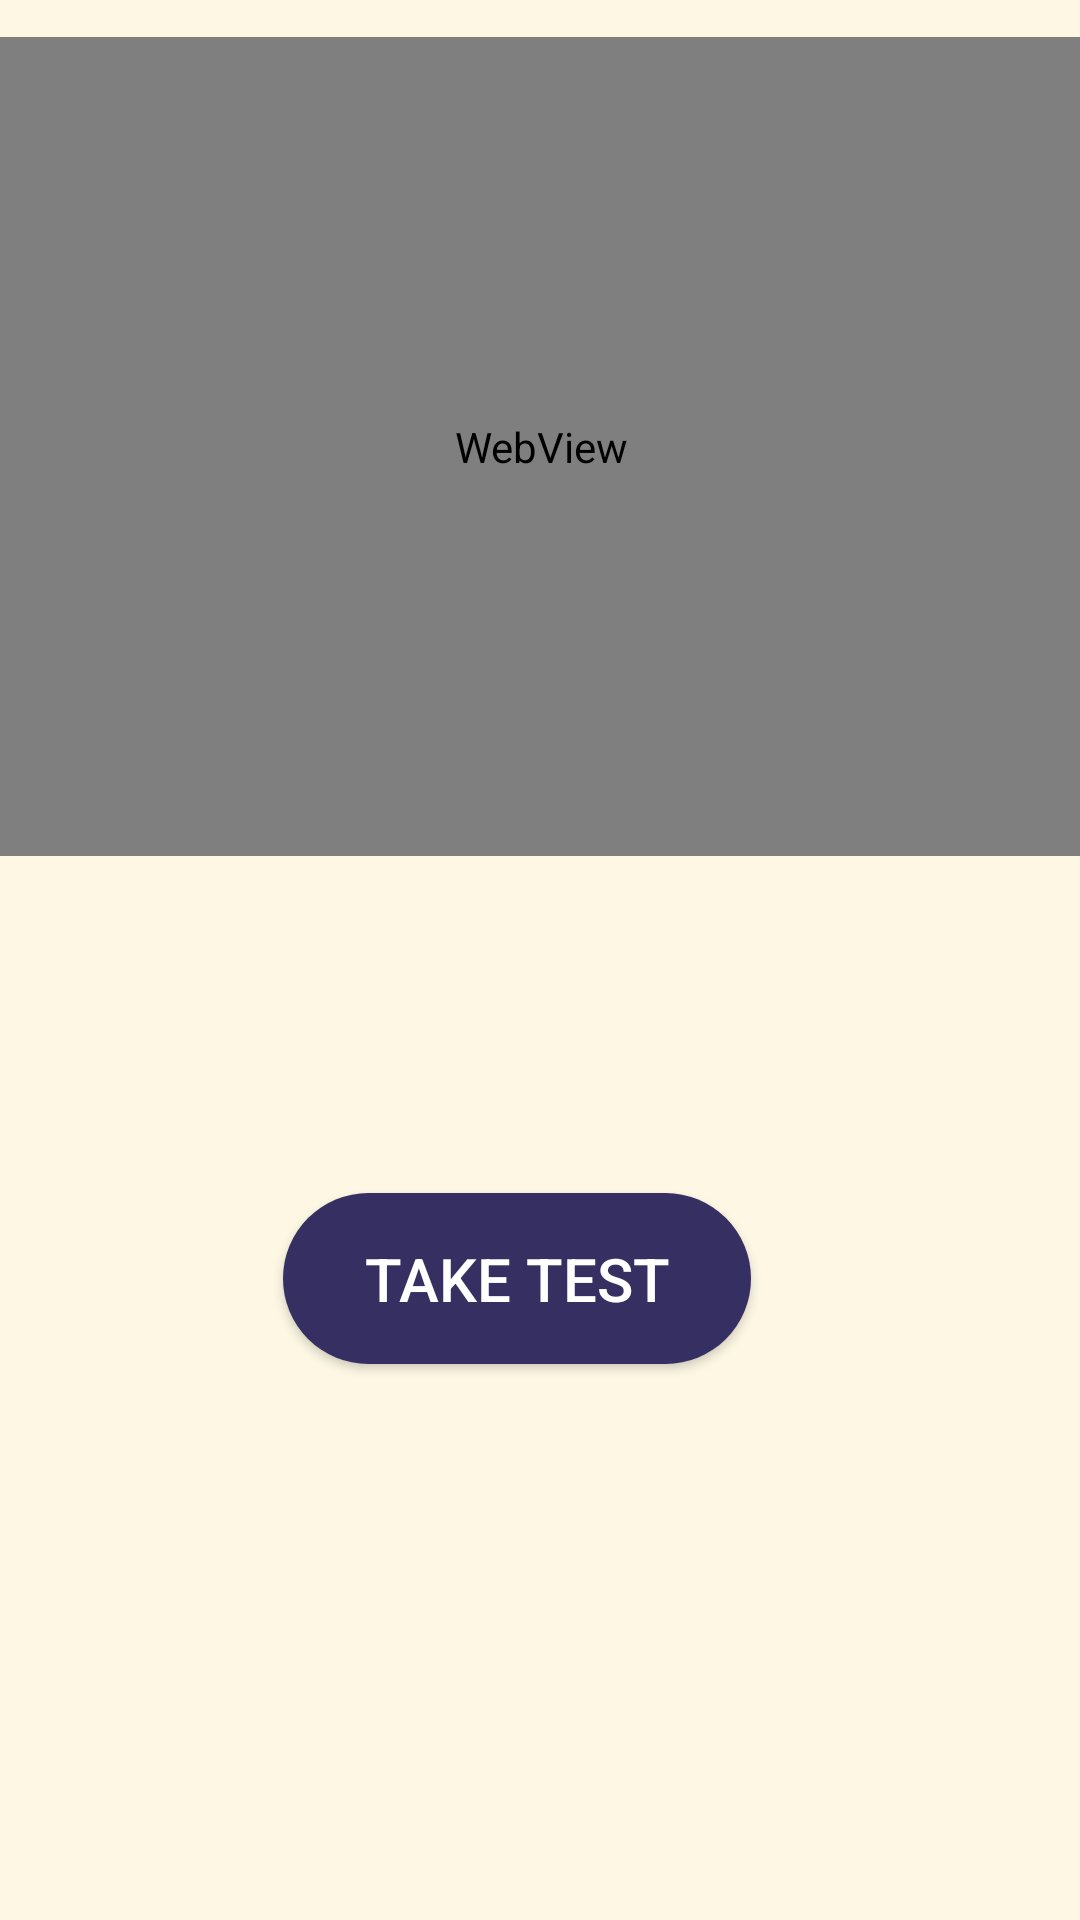

This screen was rendered from an Android layout file. Write that file and the resources it references.
<!-- AndroidManifest.xml: application theme Theme.T_L -->
<!-- res/layout/activity_youtube.xml -->
<?xml version="1.0" encoding="utf-8"?>
<androidx.constraintlayout.widget.ConstraintLayout xmlns:android="http://schemas.android.com/apk/res/android"
    xmlns:app="http://schemas.android.com/apk/res-auto"
    xmlns:tools="http://schemas.android.com/tools"
    android:layout_width="match_parent"
    android:layout_height="match_parent"
    android:background="#FDF7E4"

    tools:context=".youtube">

    <WebView
        android:id="@+id/webview_youtube"
        android:layout_width="399dp"
        android:layout_height="273dp"
        app:layout_constraintBottom_toBottomOf="parent"
        app:layout_constraintEnd_toEndOf="parent"
        app:layout_constraintStart_toStartOf="parent"
        app:layout_constraintTop_toTopOf="parent"
        app:layout_constraintVertical_bias="0.034" />

    <Button
        android:id="@+id/button14"
        android:layout_width="156dp"
        android:layout_height="57dp"
        android:background="@drawable/circle_btn"
        android:text="take test"
        android:textColor="#FFFFFF"
        android:textSize="20sp"
        app:layout_constraintBottom_toBottomOf="parent"
        app:layout_constraintEnd_toEndOf="parent"
        app:layout_constraintHorizontal_bias="0.462"
        app:layout_constraintStart_toStartOf="parent"
        app:layout_constraintTop_toTopOf="parent"
        app:layout_constraintVertical_bias="0.682" />

</androidx.constraintlayout.widget.ConstraintLayout>
<!-- resources referenced by this layout -->
<resources>
  <!-- drawable circle_btn (drawable) -->
  <?xml version="1.0" encoding="utf-8"?>
  <shape xmlns:android="http://schemas.android.com/apk/res/android">
  <solid android:color="#363062"/>
      <corners
  
          android:topRightRadius="45dp"
          android:topLeftRadius="45dp"
          android:bottomRightRadius="45dp"
          android:bottomLeftRadius="45dp"
          />
  </shape>
  <style name="Theme.T_L" parent="Theme.AppCompat.Light.NoActionBar">
          
          <item name="colorPrimary">@color/purple_500</item>
          <item name="colorPrimaryVariant">@color/purple_700</item>
          <item name="colorOnPrimary">@color/white</item>
          
          <item name="colorSecondary">@color/teal_200</item>
          <item name="colorSecondaryVariant">@color/teal_700</item>
          <item name="colorOnSecondary">@color/black</item>
          
          <item name="android:statusBarColor">?attr/colorPrimaryVariant</item>
          
      </style>
  <!-- not gathered from this repository: default colours our renderer supplied (Android Studio template values) -->
  <color name="purple_500">#FF6200EE</color>
  <color name="purple_700">#FF3700B3</color>
  <color name="teal_200">#FF03DAC5</color>
  <color name="teal_700">#FF018786</color>
  <color name="black">#FF000000</color>
  <color name="white">#FFFFFFFF</color>
</resources>
